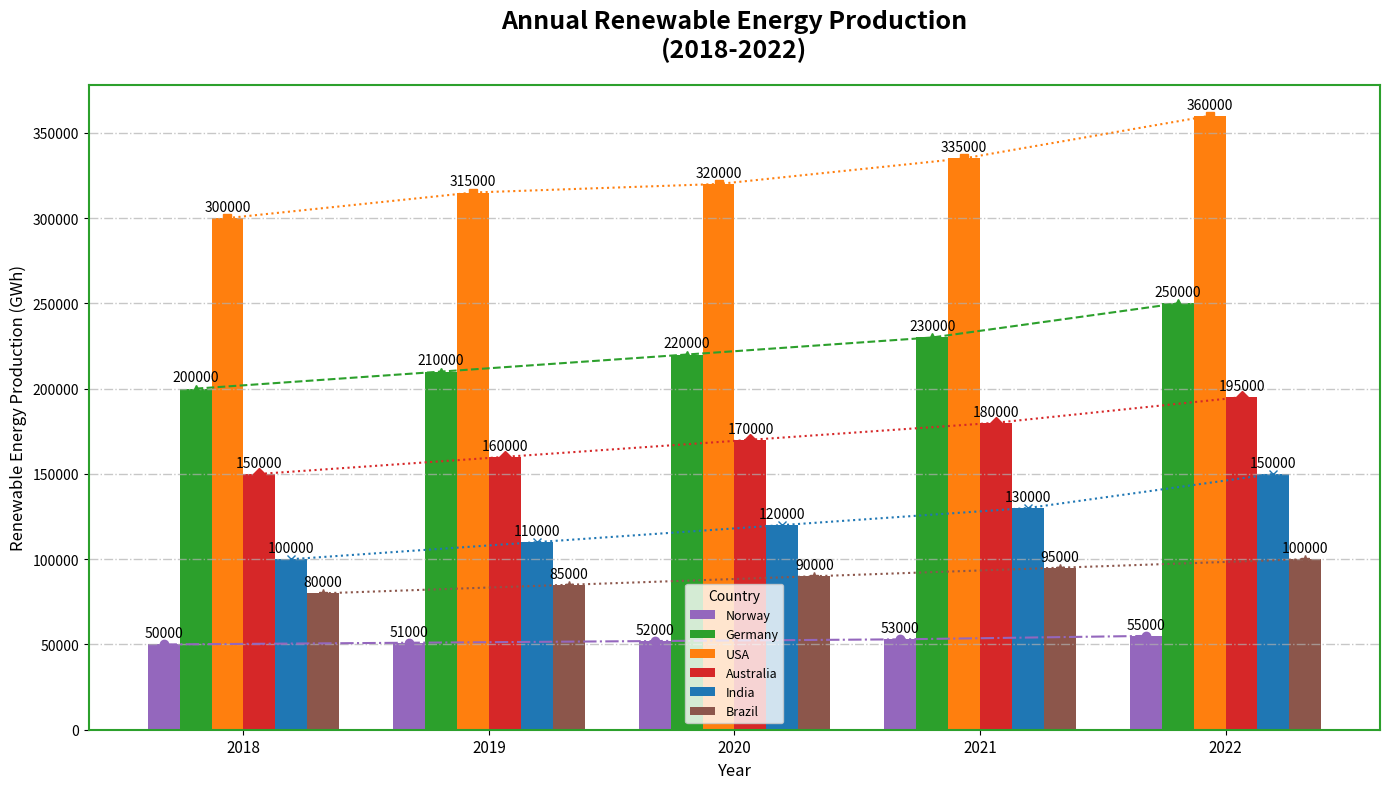

This figure's Python source:
import matplotlib.pyplot as plt
import numpy as np

# Define countries and years
countries = ['Norway', 'Germany', 'USA', 'Australia', 'India', 'Brazil']
years = ['2018', '2019', '2020', '2021', '2022']

# Renewable energy production in Gigawatt-hours (GWh)
norway_production = [50000, 51000, 52000, 53000, 55000]
germany_production = [200000, 210000, 220000, 230000, 250000]
usa_production = [300000, 315000, 320000, 335000, 360000]
australia_production = [150000, 160000, 170000, 180000, 195000]
india_production = [100000, 110000, 120000, 130000, 150000]
brazil_production = [80000, 85000, 90000, 95000, 100000]

# Aggregate data for plotting
data = [norway_production, germany_production, usa_production, australia_production, india_production, brazil_production]

# Set up the figure and axis
fig, ax = plt.subplots(figsize=(14, 8))

# Plotting details
width = 0.13
x = np.arange(len(years))

# Randomly shuffled colors for each country
colors = ['#9467bd', '#2ca02c', '#ff7f0e', '#d62728', '#1f77b4', '#8c564b']

# Plot each country's data as a separate set of bars
for i, (country_data, color) in enumerate(zip(data, colors)):
    rects = ax.bar(x + i * width, country_data, width, label=countries[i], color=color)
    for rect in rects:
        height = rect.get_height()
        ax.annotate(f'{height}', xy=(rect.get_x() + rect.get_width() / 2, height),
                    xytext=(0, 3), textcoords="offset points", ha='center', va='bottom', fontsize=10, color='black')

# Customizing the plot
ax.set_xlabel('Year', fontsize=12)
ax.set_ylabel('Renewable Energy Production (GWh)', fontsize=12)
ax.set_title('Annual Renewable Energy Production\n(2018-2022)', fontsize=18, fontweight='bold', pad=20)
ax.set_xticks(x + width * 2.5)
ax.set_xticklabels(years, fontsize=11)

# Randomly shuffled location and font size of the legend
ax.legend(title="Country", fontsize=9, loc='lower center')

# Added grid with different line style
ax.yaxis.grid(True, linestyle='-.', linewidth=1.0, alpha=0.7)

# Add borders by altering spine parameters
for spine in ax.spines.values():
    spine.set_edgecolor('#2ca02c')
    spine.set_linewidth(1.5)

# Randomized marker shapes and line styles
markers = ['o', '^', 's', 'D', 'x', '*']
linestyles = ['-', '--', '-.', ':']

for i, (country_data, marker) in enumerate(zip(data, markers)):
    ax.plot(x + i * width, country_data, marker=marker, linestyle=np.random.choice(linestyles), color=colors[i])

plt.tight_layout()
plt.show()
